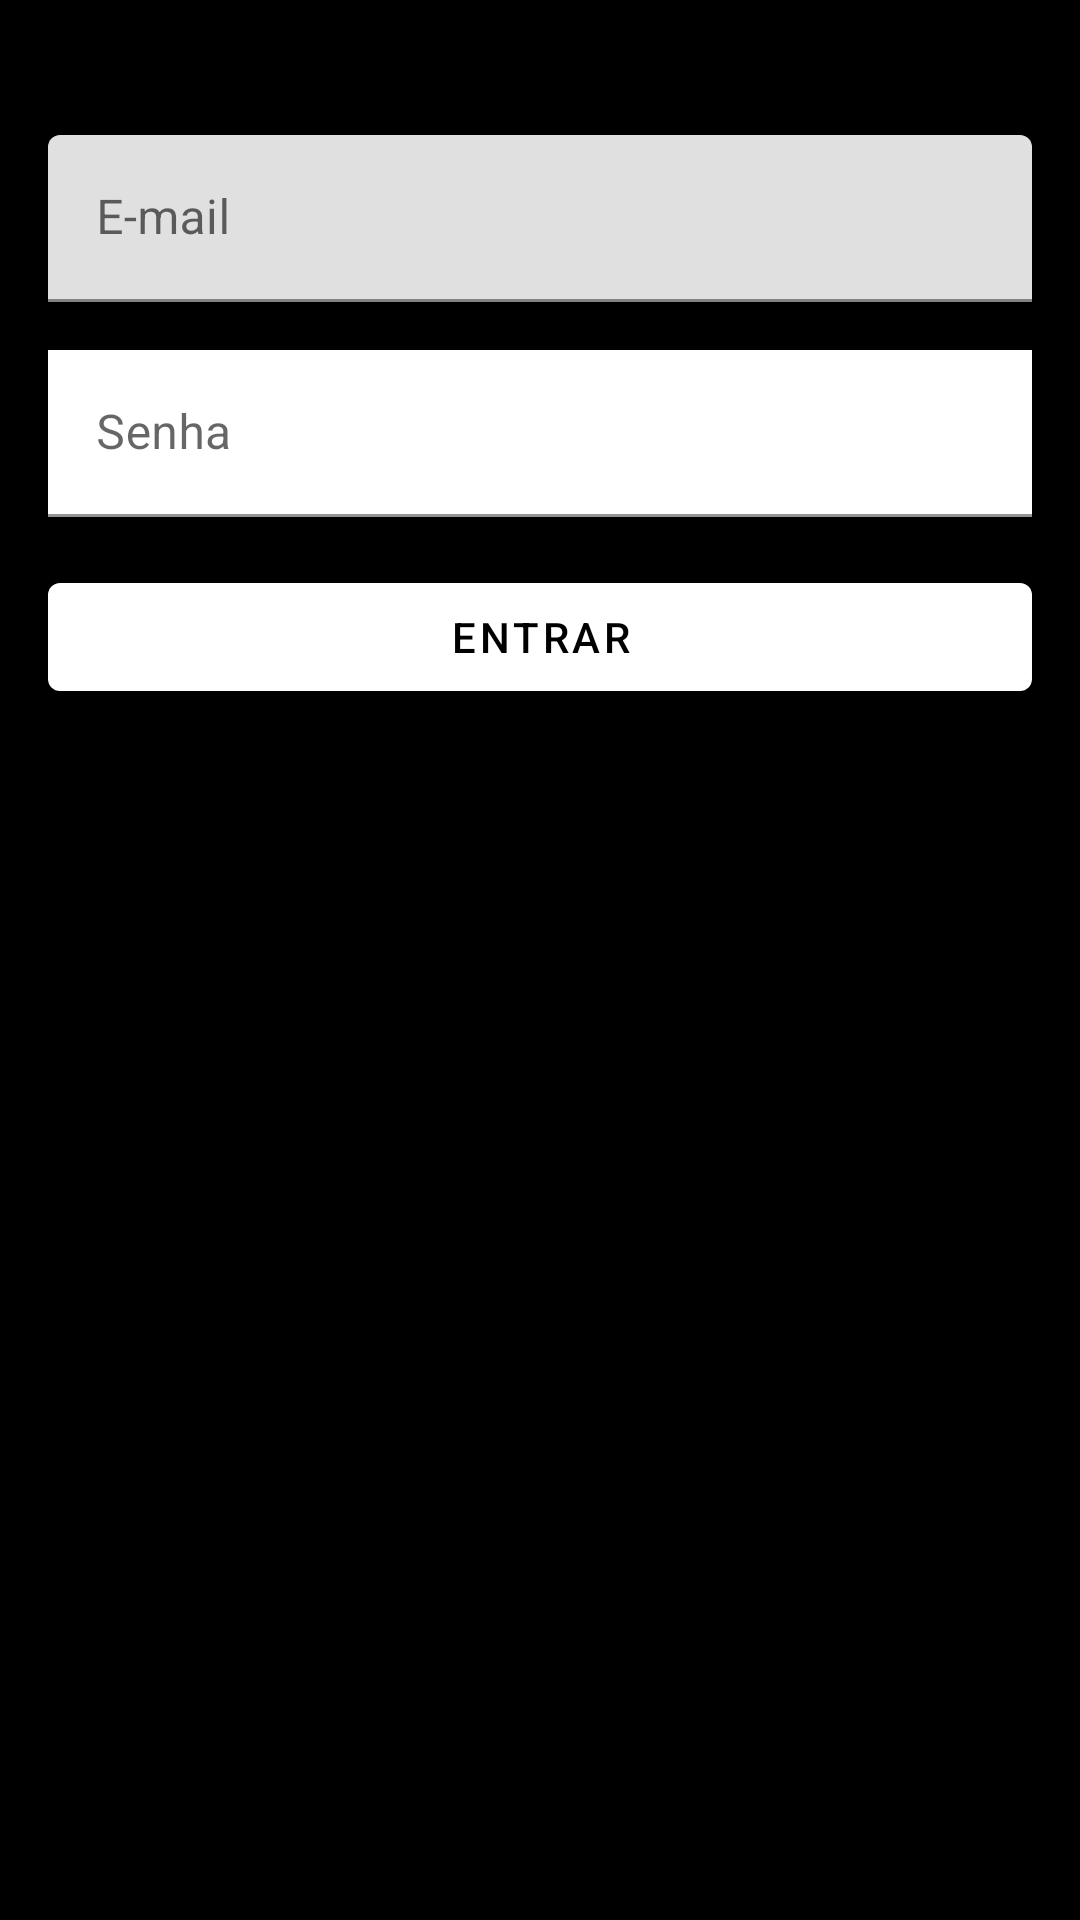

The Android layout XML behind this screen, and the referenced resources:
<!-- AndroidManifest.xml: application theme Theme.Hulp -->
<!-- res/layout/activity_login.xml -->
<?xml version="1.0" encoding="utf-8"?>
<androidx.constraintlayout.widget.ConstraintLayout xmlns:android="http://schemas.android.com/apk/res/android"
    xmlns:app="http://schemas.android.com/apk/res-auto"
    xmlns:tools="http://schemas.android.com/tools"
    android:layout_width="match_parent"
    android:layout_height="match_parent"
    android:background="#000000"
    tools:context=".activity.LoginActivity">

    <com.google.android.material.textfield.TextInputLayout
        android:id="@+id/textInputLayout2"
        android:layout_width="match_parent"
        android:layout_height="wrap_content"
        android:layout_marginStart="16dp"
        android:layout_marginLeft="16dp"
        android:layout_marginEnd="16dp"
        android:layout_marginRight="16dp"
        android:layout_marginBottom="16dp"
        app:layout_constraintBottom_toTopOf="@+id/textInputLayout"
        app:layout_constraintEnd_toEndOf="parent"
        app:layout_constraintStart_toStartOf="parent"
        app:layout_constraintTop_toTopOf="parent"
        app:layout_constraintVertical_bias="0.100000024"
        app:layout_constraintVertical_chainStyle="packed">

        <com.google.android.material.textfield.TextInputEditText
            android:id="@+id/editLoginEmail"
            android:layout_width="match_parent"
            android:layout_height="wrap_content"
            android:hint="E-mail"
            android:inputType="textEmailAddress" />
    </com.google.android.material.textfield.TextInputLayout>

    <com.google.android.material.textfield.TextInputLayout
        android:id="@+id/textInputLayout"
        android:layout_width="match_parent"
        android:layout_height="wrap_content"
        android:layout_marginStart="16dp"
        android:layout_marginLeft="16dp"
        android:layout_marginEnd="16dp"
        android:layout_marginRight="16dp"
        android:layout_marginBottom="16dp"
        app:layout_constraintBottom_toTopOf="@+id/button3"
        app:layout_constraintEnd_toEndOf="parent"
        app:layout_constraintStart_toStartOf="parent"
        app:layout_constraintTop_toBottomOf="@+id/textInputLayout2">

        <com.google.android.material.textfield.TextInputEditText
            android:id="@+id/editLoginSenha"
            android:layout_width="match_parent"
            android:layout_height="wrap_content"
            android:background="#FFFFFF"
            android:hint="Senha"
            android:inputType="textPassword" />
    </com.google.android.material.textfield.TextInputLayout>

    <Button
        android:id="@+id/button3"
        android:layout_width="0dp"
        android:layout_height="wrap_content"
        android:layout_marginStart="16dp"
        android:layout_marginLeft="16dp"
        android:layout_marginEnd="16dp"
        android:layout_marginRight="16dp"
        android:onClick="validarLoginUsuario"
        android:text="Entrar"
        android:textColor="@color/black"
        app:backgroundTint="@color/white"
        app:layout_constraintBottom_toBottomOf="parent"
        app:layout_constraintEnd_toEndOf="parent"
        app:layout_constraintStart_toStartOf="parent"
        app:layout_constraintTop_toBottomOf="@+id/textInputLayout" />
</androidx.constraintlayout.widget.ConstraintLayout>
<!-- resources referenced by this layout -->
<resources>
  <style name="Theme.Hulp" parent="Theme.MaterialComponents.DayNight.DarkActionBar">
          
          <item name="colorPrimary">@color/black</item>
          <item name="colorPrimaryVariant">@color/black</item>
          <item name="colorOnPrimary">@color/white</item>
          
          <item name="colorSecondary">@color/teal_200</item>
          <item name="colorSecondaryVariant">@color/teal_700</item>
          <item name="colorOnSecondary">@color/black</item>
          
          <item name="android:statusBarColor" tools:targetApi="l">?attr/colorPrimaryVariant</item>
          
      </style>
  <!-- not gathered from this repository: default colours our renderer supplied (Android Studio template values) -->
  <color name="teal_200">#FF03DAC5</color>
  <color name="teal_700">#FF018786</color>
  <color name="black">#FF000000</color>
  <color name="white">#FFFFFFFF</color>
</resources>
